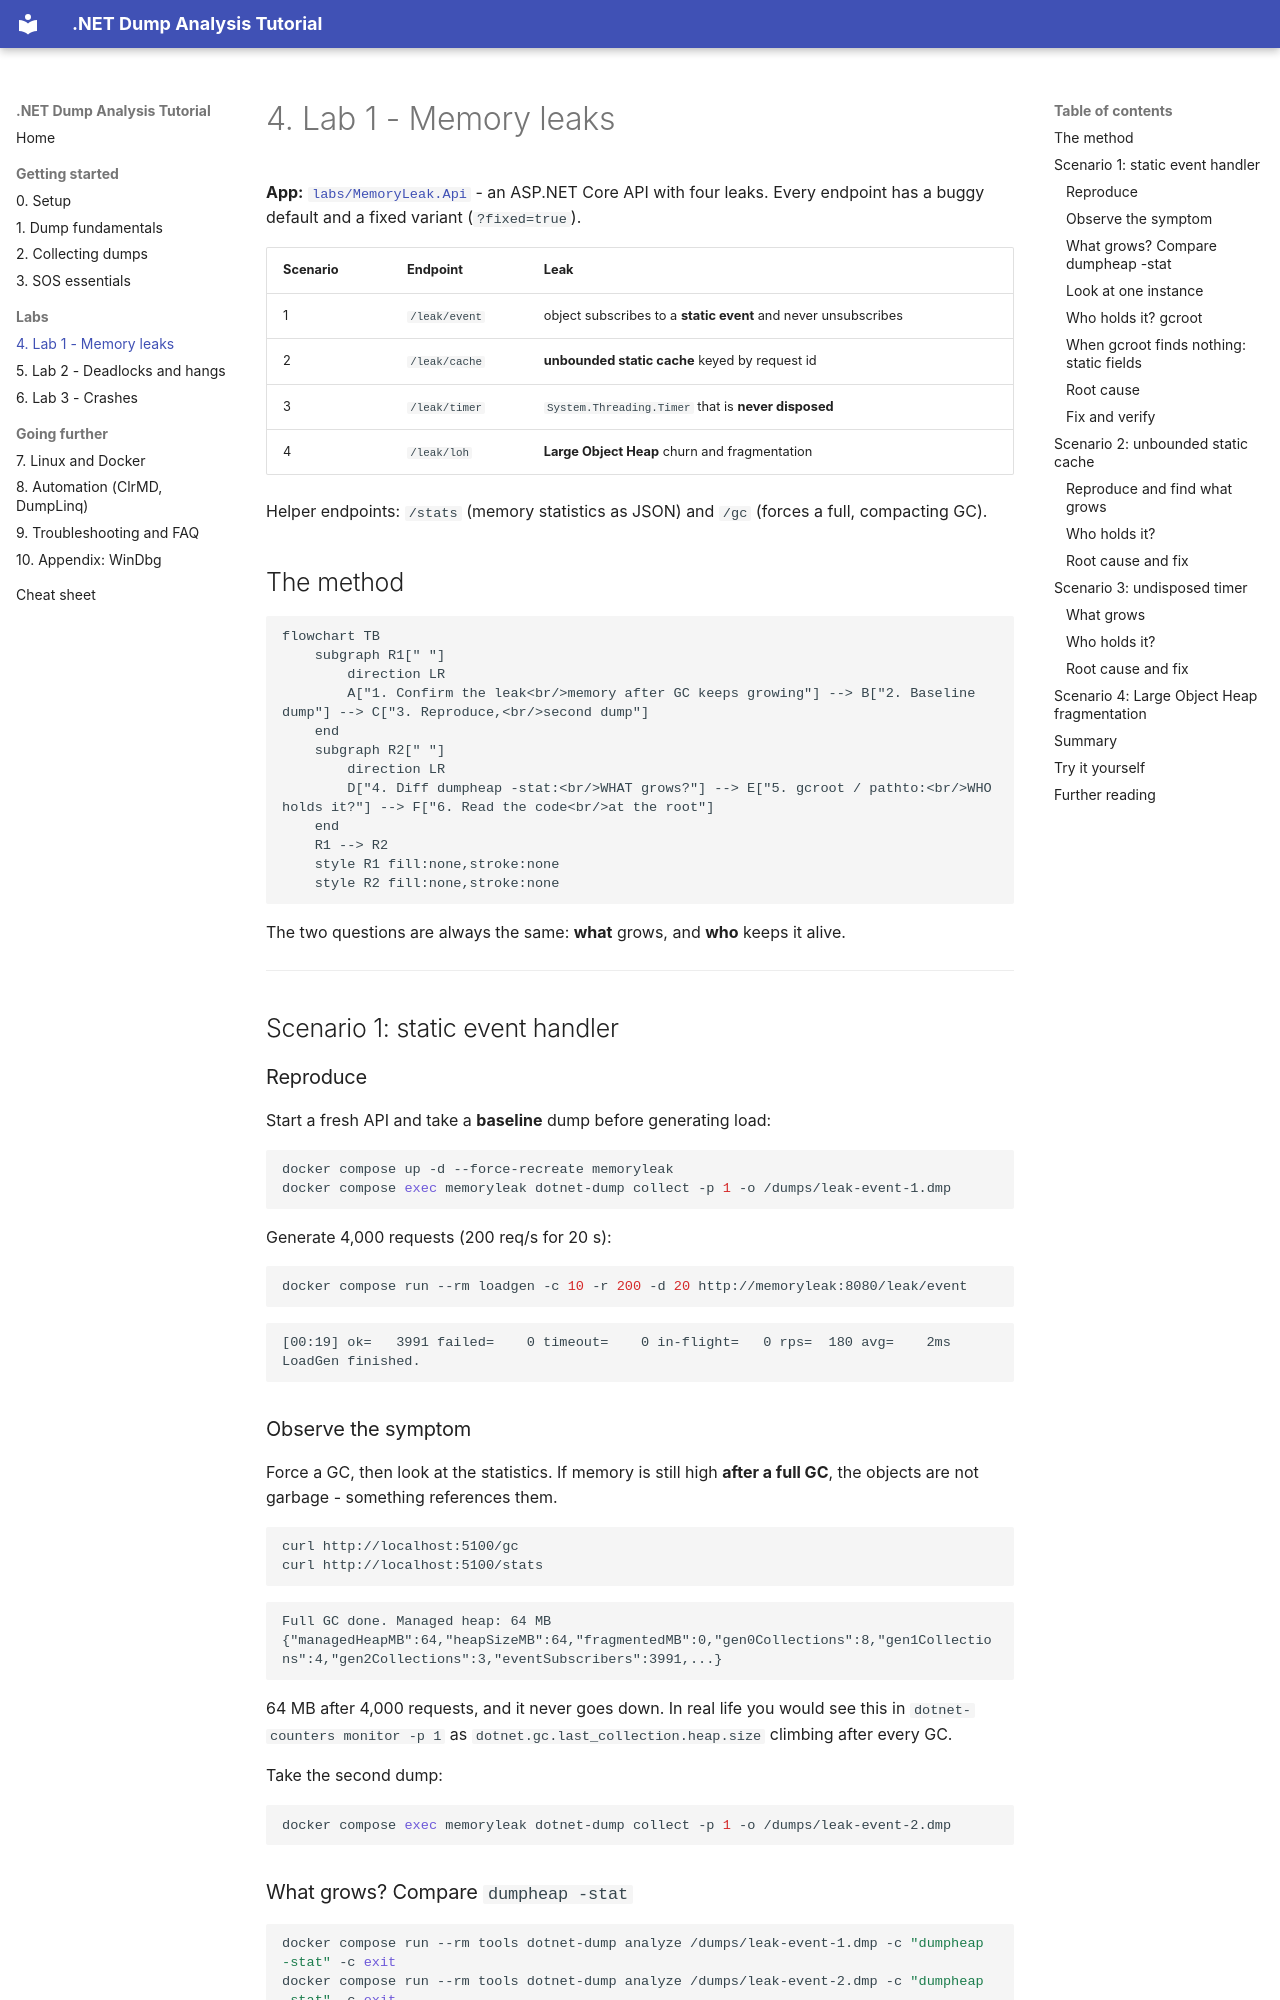

repository: haison8x/net-dump-tutorials · page: 04-lab-memory-leak/index.html · generator: mkdocs

# 4. Lab 1 - Memory leaks

**App:** [`labs/MemoryLeak.Api`](https://github.com/haison8x/net-dump-tutorials/tree/main/labs/MemoryLeak.Api) - an ASP.NET Core API with four leaks.
Every endpoint has a buggy default and a fixed variant (`?fixed=true`).

| Scenario | Endpoint | Leak |
|---|---|---|
| 1 | `/leak/event` | object subscribes to a **static event** and never unsubscribes |
| 2 | `/leak/cache` | **unbounded static cache** keyed by request id |
| 3 | `/leak/timer` | `System.Threading.Timer` that is **never disposed** |
| 4 | `/leak/loh` | **Large Object Heap** churn and fragmentation |

Helper endpoints: `/stats` (memory statistics as JSON) and `/gc` (forces a full, compacting GC).

## The method

```mermaid
flowchart TB
    subgraph R1[" "]
        direction LR
        A["1. Confirm the leak<br/>memory after GC keeps growing"] --> B["2. Baseline dump"] --> C["3. Reproduce,<br/>second dump"]
    end
    subgraph R2[" "]
        direction LR
        D["4. Diff dumpheap -stat:<br/>WHAT grows?"] --> E["5. gcroot / pathto:<br/>WHO holds it?"] --> F["6. Read the code<br/>at the root"]
    end
    R1 --> R2
    style R1 fill:none,stroke:none
    style R2 fill:none,stroke:none
```

The two questions are always the same: **what** grows, and **who** keeps it alive.

---

## Scenario 1: static event handler

### Reproduce

Start a fresh API and take a **baseline** dump before generating load:

```bash
docker compose up -d --force-recreate memoryleak
docker compose exec memoryleak dotnet-dump collect -p 1 -o /dumps/leak-event-1.dmp
```

Generate 4,000 requests (200 req/s for 20 s):

```bash
docker compose run --rm loadgen -c 10 -r 200 -d 20 http://memoryleak:8080/leak/event
```
```text
[00:19] ok=   3991 failed=    0 timeout=    0 in-flight=   0 rps=  180 avg=    2ms
LoadGen finished.
```

### Observe the symptom

Force a GC, then look at the statistics. If memory is still high **after a full GC**, the objects
are not garbage - something references them.

```bash
curl http://localhost:5100/gc
curl http://localhost:5100/stats
```
```text
Full GC done. Managed heap: 64 MB
{"managedHeapMB":64,"heapSizeMB":64,"fragmentedMB":0,"gen0Collections":8,"gen1Collections":4,"gen2Collections":3,"eventSubscribers":3991,...}
```

64 MB after 4,000 requests, and it never goes down. In real life you would see this in
`dotnet-counters monitor -p 1` as `dotnet.gc.last_collection.heap.size` climbing after every GC.

Take the second dump:

```bash
docker compose exec memoryleak dotnet-dump collect -p 1 -o /dumps/leak-event-2.dmp
```
